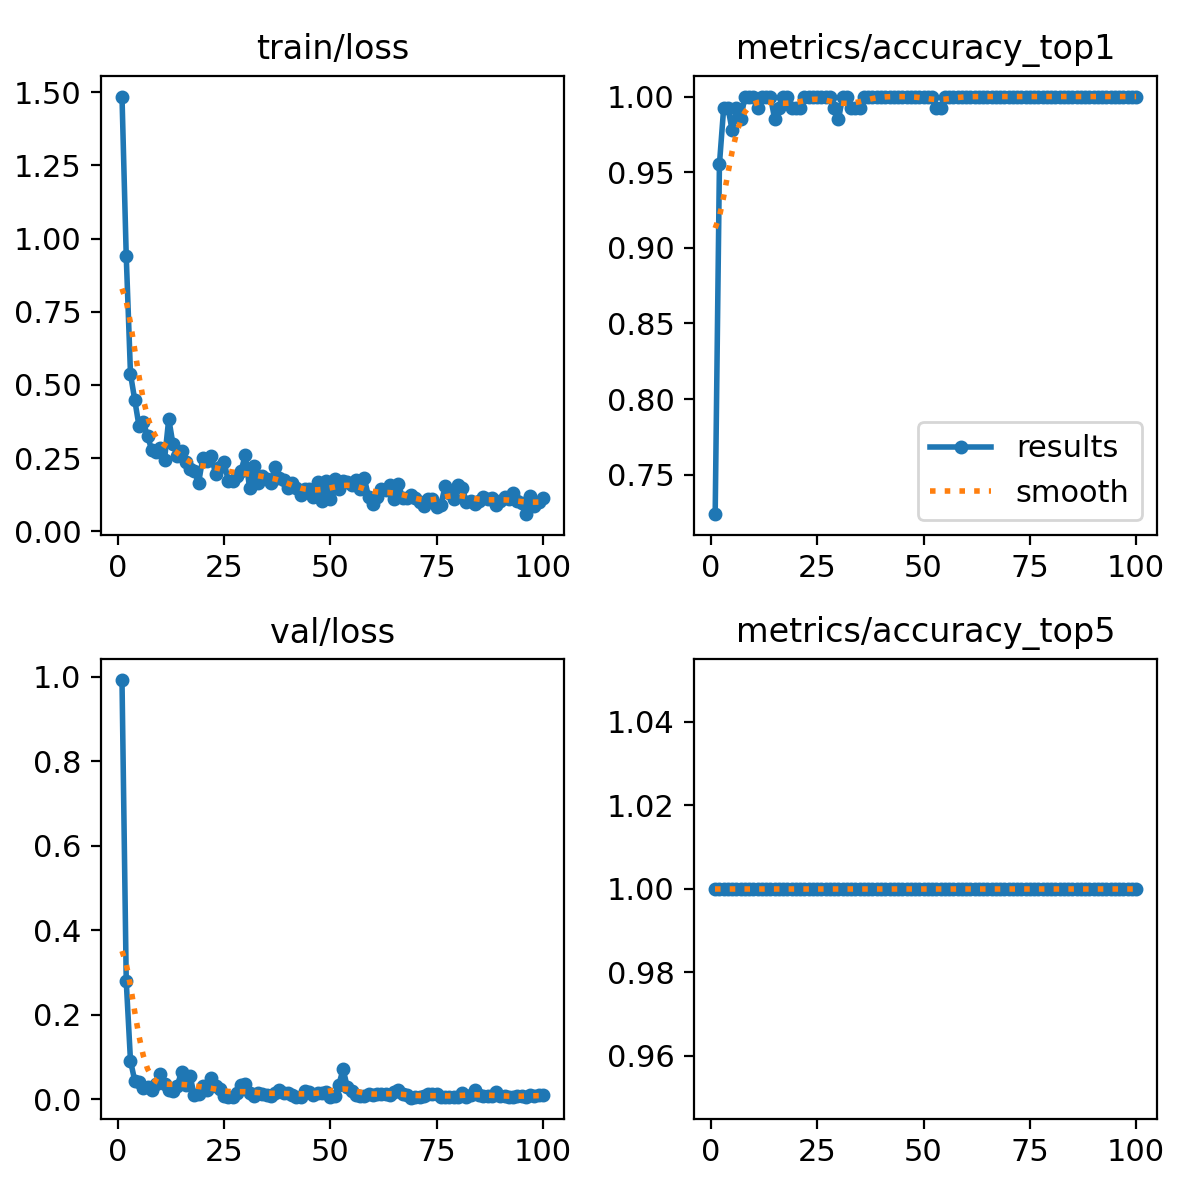

The table this chart was drawn from, first rows:
epoch, time, train/loss, metrics/accuracy_top1, metrics/accuracy_top5, val/loss, lr/pg0, lr/pg1, lr/pg2
1, 4.53, 1.485, 0.7239, 1, 0.9918, 0.0003111, 0.0003111, 0.0003111
2, 8.699, 0.9393, 0.9552, 1, 0.2788, 0.000627, 0.000627, 0.000627
3, 12.92, 0.5374, 0.9925, 1, 0.09059, 0.0009365, 0.0009365, 0.0009365
4, 22.97, 0.4485, 0.9925, 1, 0.04379, 0.001078, 0.001078, 0.001078
5, 27.14, 0.3595, 0.9776, 1, 0.03992, 0.001067, 0.001067, 0.001067
6, 33.52, 0.3734, 0.9925, 1, 0.02635, 0.001056, 0.001056, 0.001056
7, 42.33, 0.3263, 0.9851, 1, 0.02959, 0.001045, 0.001045, 0.001045
8, 47.72, 0.277, 1, 1, 0.02088, 0.001034, 0.001034, 0.001034
9, 59.17, 0.2704, 1, 1, 0.0364, 0.001023, 0.001023, 0.001023
10, 64.7, 0.2829, 1, 1, 0.0591, 0.001012, 0.001012, 0.001012
11, 76.21, 0.2441, 0.9925, 1, 0.03557, 0.001001, 0.001001, 0.001001
12, 84.37, 0.3844, 1, 1, 0.02102, 0.00099, 0.00099, 0.00099
13, 93.24, 0.2967, 1, 1, 0.01891, 0.000979, 0.000979, 0.000979
14, 104.8, 0.256, 1, 1, 0.03197, 0.000968, 0.000968, 0.000968
15, 108.8, 0.2738, 0.9851, 1, 0.06467, 0.000957, 0.000957, 0.000957
16, 115.5, 0.236, 0.9925, 1, 0.03464, 0.000946, 0.000946, 0.000946
17, 124, 0.2113, 1, 1, 0.05496, 0.000935, 0.000935, 0.000935
18, 132, 0.2052, 1, 1, 0.00931, 0.000924, 0.000924, 0.000924
19, 140.3, 0.1644, 0.9925, 1, 0.01287, 0.000913, 0.000913, 0.000913
20, 144.9, 0.2496, 0.9925, 1, 0.0316, 0.000902, 0.000902, 0.000902
21, 155.5, 0.2399, 0.9925, 1, 0.02264, 0.000891, 0.000891, 0.000891
22, 164.3, 0.2577, 1, 1, 0.04993, 0.00088, 0.00088, 0.00088
23, 171.1, 0.1968, 1, 1, 0.03093, 0.000869, 0.000869, 0.000869
24, 177.4, 0.2189, 1, 1, 0.02293, 0.000858, 0.000858, 0.000858
25, 186.4, 0.2375, 1, 1, 0.00834, 0.000847, 0.000847, 0.000847
26, 192.4, 0.1718, 1, 1, 0.00467, 0.000836, 0.000836, 0.000836
27, 201.6, 0.1726, 1, 1, 0.00401, 0.000825, 0.000825, 0.000825
28, 206, 0.1896, 1, 1, 0.01404, 0.000814, 0.000814, 0.000814
29, 217.4, 0.2061, 0.9925, 1, 0.03293, 0.000803, 0.000803, 0.000803
30, 221.7, 0.2609, 0.9851, 1, 0.03644, 0.000792, 0.000792, 0.000792
31, 233.4, 0.148, 1, 1, 0.01562, 0.000781, 0.000781, 0.000781
32, 238.3, 0.2216, 1, 1, 0.00809, 0.00077, 0.00077, 0.00077
33, 248.6, 0.1658, 0.9925, 1, 0.01427, 0.000759, 0.000759, 0.000759
34, 253.1, 0.1888, 0.9925, 1, 0.0127, 0.000748, 0.000748, 0.000748
35, 264.2, 0.1772, 0.9925, 1, 0.01092, 0.000737, 0.000737, 0.000737
36, 268.5, 0.166, 1, 1, 0.00851, 0.000726, 0.000726, 0.000726
37, 279, 0.2205, 1, 1, 0.01483, 0.000715, 0.000715, 0.000715
38, 283.3, 0.1806, 1, 1, 0.02245, 0.000704, 0.000704, 0.000704
39, 294.1, 0.1763, 1, 1, 0.0154, 0.000693, 0.000693, 0.000693
40, 298.4, 0.1486, 1, 1, 0.01513, 0.000682, 0.000682, 0.000682
41, 309.4, 0.164, 1, 1, 0.01066, 0.000671, 0.000671, 0.000671
42, 313.7, 0.1466, 1, 1, 0.00619, 0.00066, 0.00066, 0.00066
43, 325.1, 0.1251, 1, 1, 0.00516, 0.000649, 0.000649, 0.000649
44, 329.8, 0.1454, 1, 1, 0.01883, 0.000638, 0.000638, 0.000638
45, 340.9, 0.1453, 1, 1, 0.01734, 0.000627, 0.000627, 0.000627
46, 345.3, 0.1167, 1, 1, 0.00969, 0.000616, 0.000616, 0.000616
47, 356.4, 0.1691, 1, 1, 0.01448, 0.0006051, 0.0006051, 0.0006051
48, 361.4, 0.1033, 1, 1, 0.01417, 0.0005941, 0.0005941, 0.0005941
49, 372.5, 0.1717, 1, 1, 0.0163, 0.0005831, 0.0005831, 0.0005831
50, 377, 0.1091, 1, 1, 0.00512, 0.0005721, 0.0005721, 0.0005721
51, 388.6, 0.1782, 1, 1, 0.00753, 0.0005611, 0.0005611, 0.0005611
52, 393.8, 0.1454, 1, 1, 0.034, 0.0005501, 0.0005501, 0.0005501
53, 404.8, 0.1726, 0.9925, 1, 0.07086, 0.0005391, 0.0005391, 0.0005391
54, 409.1, 0.1666, 0.9925, 1, 0.02855, 0.0005281, 0.0005281, 0.0005281
55, 420.1, 0.1588, 1, 1, 0.01879, 0.0005171, 0.0005171, 0.0005171
56, 424.4, 0.1768, 1, 1, 0.01096, 0.0005061, 0.0005061, 0.0005061
57, 435.4, 0.1429, 1, 1, 0.00719, 0.0004951, 0.0004951, 0.0004951
58, 439.7, 0.1804, 1, 1, 0.00861, 0.0004841, 0.0004841, 0.0004841
59, 450.9, 0.1171, 1, 1, 0.01212, 0.0004731, 0.0004731, 0.0004731
60, 455.1, 0.09333, 1, 1, 0.00899, 0.0004621, 0.0004621, 0.0004621
... 40 more rows
